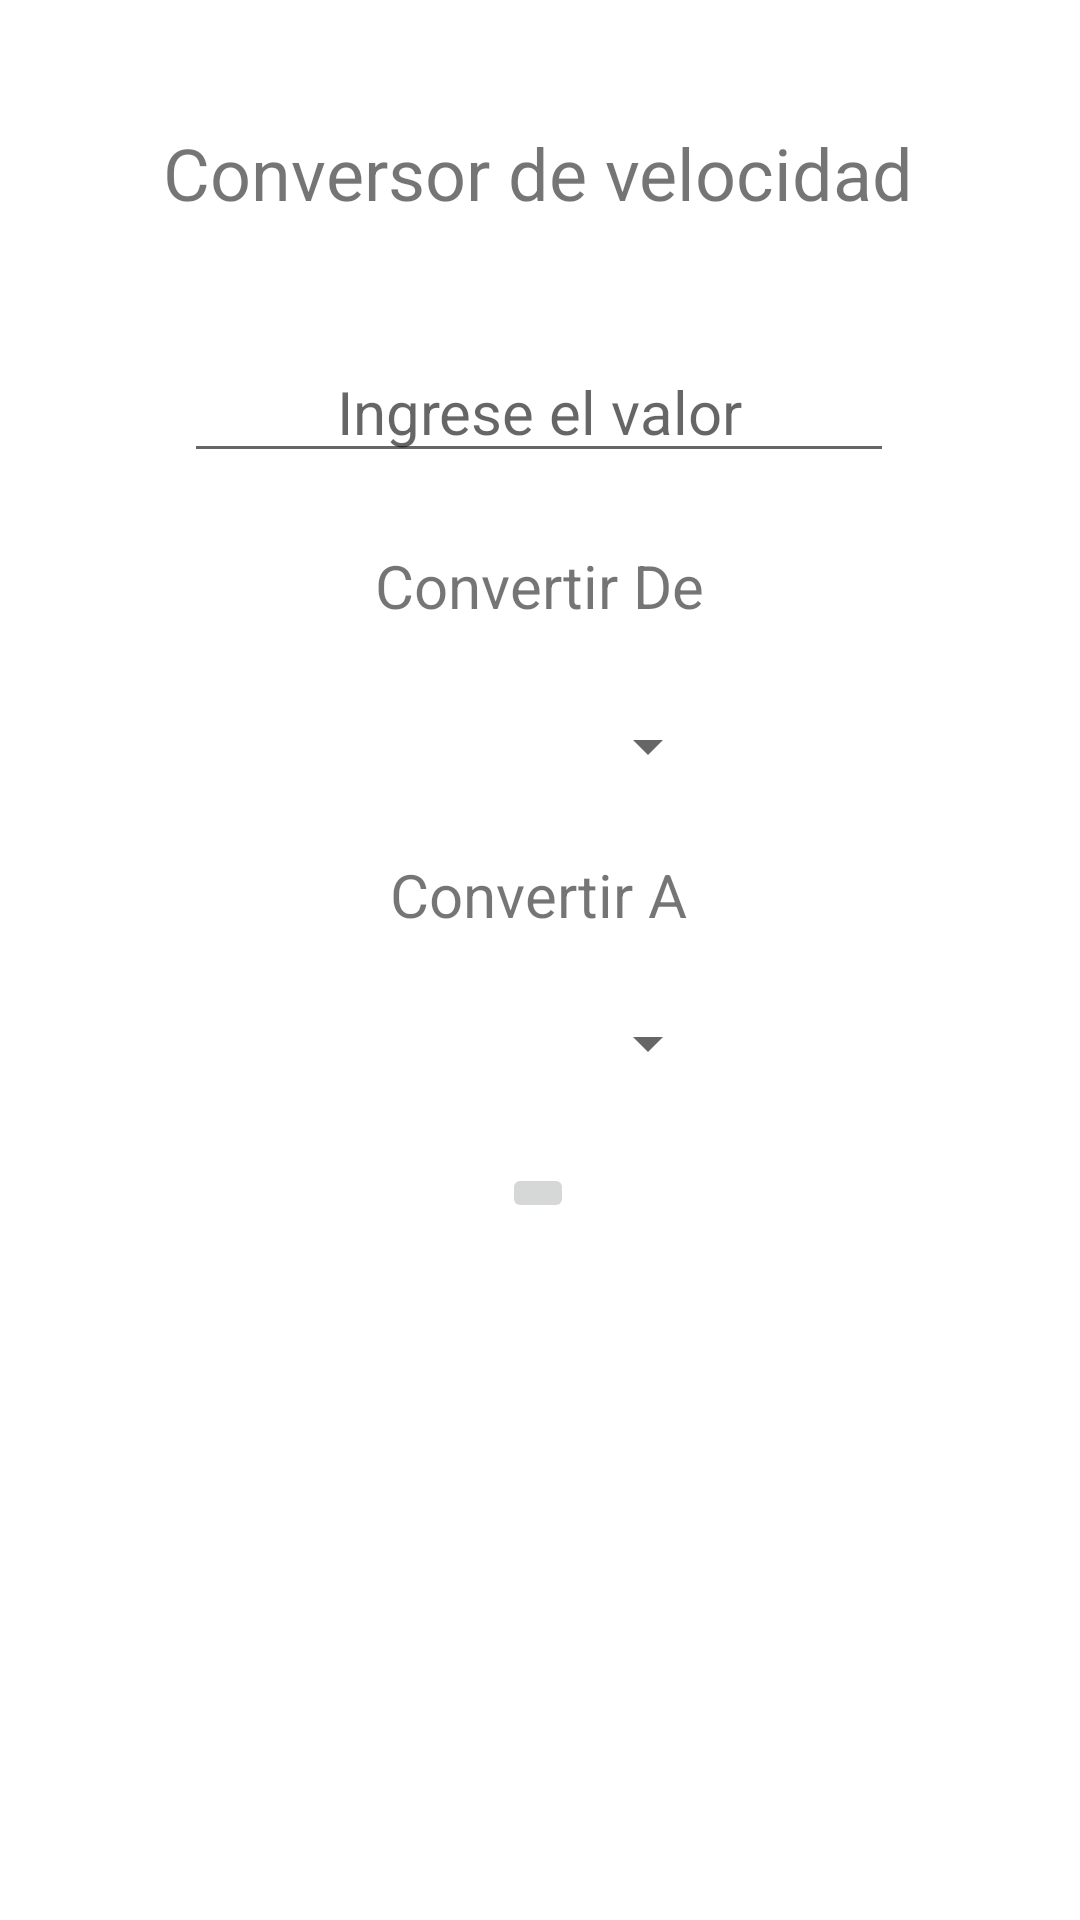

Android layout source for this screen:
<!-- AndroidManifest.xml: application theme Theme.Programa02_2023A -->
<!-- res/layout/activity_main.xml -->
<?xml version="1.0" encoding="utf-8"?>
<androidx.constraintlayout.widget.ConstraintLayout xmlns:android="http://schemas.android.com/apk/res/android"
    xmlns:app="http://schemas.android.com/apk/res-auto"
    xmlns:tools="http://schemas.android.com/tools"
    android:layout_width="match_parent"
    android:layout_height="match_parent"
    android:onClick="convertir"
    android:textAlignment="center"
    tools:context=".MainActivity">

    <TextView
        android:id="@+id/tvTitulo"
        android:layout_width="wrap_content"
        android:layout_height="wrap_content"
        android:text="@string/tvTitulo"
        android:textAlignment="center"
        android:textSize="24sp"
        app:layout_constraintBottom_toBottomOf="parent"
        app:layout_constraintEnd_toEndOf="parent"
        app:layout_constraintHorizontal_bias="0.496"
        app:layout_constraintStart_toStartOf="parent"
        app:layout_constraintTop_toTopOf="parent"
        app:layout_constraintVertical_bias="0.068" />

    <EditText
        android:id="@+id/etValor"
        android:layout_width="wrap_content"
        android:layout_height="wrap_content"
        android:layout_marginTop="40dp"
        android:ems="10"
        android:hint="Ingrese el valor"
        android:inputType="numberDecimal"
        android:onClick="convertir"
        android:text="@string/etValor"
        android:textAlignment="center"
        android:textSize="20sp"
        app:layout_constraintEnd_toEndOf="parent"
        app:layout_constraintHorizontal_bias="0.497"
        app:layout_constraintStart_toStartOf="parent"
        app:layout_constraintTop_toBottomOf="@+id/tvTitulo"
        tools:ignore="Autofill,HardcodedText,LabelFor,SpeakableTextPresentCheck,TouchTargetSizeCheck" />

    <TextView
        android:id="@+id/tvConvertirDe"
        android:layout_width="wrap_content"
        android:layout_height="wrap_content"
        android:layout_marginTop="24dp"
        android:text="@string/tvConvertirDe"
        android:textAlignment="center"
        android:textSize="20sp"
        app:layout_constraintEnd_toEndOf="parent"
        app:layout_constraintHorizontal_bias="0.498"
        app:layout_constraintStart_toStartOf="parent"
        app:layout_constraintTop_toBottomOf="@+id/etValor" />

    <Spinner
        android:id="@+id/convetirDe"
        android:layout_width="120dp"
        android:layout_height="wrap_content"
        android:layout_marginTop="28dp"
        app:layout_constraintEnd_toEndOf="parent"
        app:layout_constraintStart_toStartOf="parent"
        app:layout_constraintTop_toBottomOf="@+id/tvConvertirDe"
        tools:ignore="MissingConstraints,TouchTargetSizeCheck,SpeakableTextPresentCheck" />

    <TextView
        android:id="@+id/tvConvertirA"
        android:layout_width="wrap_content"
        android:layout_height="wrap_content"
        android:layout_marginTop="24dp"
        android:text="@string/tvConvetirA"
        android:textAlignment="center"
        android:textSize="20sp"
        app:layout_constraintEnd_toEndOf="parent"
        app:layout_constraintHorizontal_bias="0.498"
        app:layout_constraintStart_toStartOf="parent"
        app:layout_constraintTop_toBottomOf="@+id/convetirDe" />

    <Spinner
        android:id="@+id/convertirA"
        android:layout_width="120dp"
        android:layout_height="wrap_content"
        android:layout_marginTop="24dp"
        app:layout_constraintEnd_toEndOf="parent"
        app:layout_constraintStart_toStartOf="parent"
        app:layout_constraintTop_toBottomOf="@+id/tvConvertirA"
        tools:ignore="MissingConstraints,SpeakableTextPresentCheck,TouchTargetSizeCheck" />

    <ImageButton
        android:id="@+id/btnResultado"
        android:layout_width="wrap_content"
        android:layout_height="wrap_content"
        android:layout_marginTop="28dp"
        android:contentDescription="@string/btnConvertir"
        android:onClick="convertir"
        app:layout_constraintEnd_toEndOf="parent"
        app:layout_constraintHorizontal_bias="0.498"
        app:layout_constraintStart_toStartOf="parent"
        app:layout_constraintTop_toBottomOf="@+id/convertirA"
        app:srcCompat="@drawable/convertir"
        tools:ignore="ContentDescription,SpeakableTextPresentCheck" />

</androidx.constraintlayout.widget.ConstraintLayout>
<!-- resources referenced by this layout -->
<resources>
  <string name="btnConvertir">Convertir</string>
  <string name="etValor" />
  <string name="tvConvertirDe">Convertir De</string>
  <string name="tvConvetirA">Convertir A</string>
  <string name="tvTitulo">Conversor de velocidad</string>
  <style name="Theme.Programa02_2023A" parent="Theme.MaterialComponents.DayNight.DarkActionBar">
          
          <item name="colorPrimary">@color/purple_500</item>
          <item name="colorPrimaryVariant">@color/purple_700</item>
          <item name="colorOnPrimary">@color/white</item>
          
          <item name="colorSecondary">@color/teal_200</item>
          <item name="colorSecondaryVariant">@color/teal_700</item>
          <item name="colorOnSecondary">@color/black</item>
          
          <item name="android:statusBarColor">?attr/colorPrimaryVariant</item>
          
      </style>
  <!-- not gathered from this repository: default colours our renderer supplied (Android Studio template values) -->
  <color name="purple_500">#FF6200EE</color>
  <color name="purple_700">#FF3700B3</color>
  <color name="teal_200">#FF03DAC5</color>
  <color name="teal_700">#FF018786</color>
  <color name="black">#FF000000</color>
  <color name="white">#FFFFFFFF</color>
</resources>
